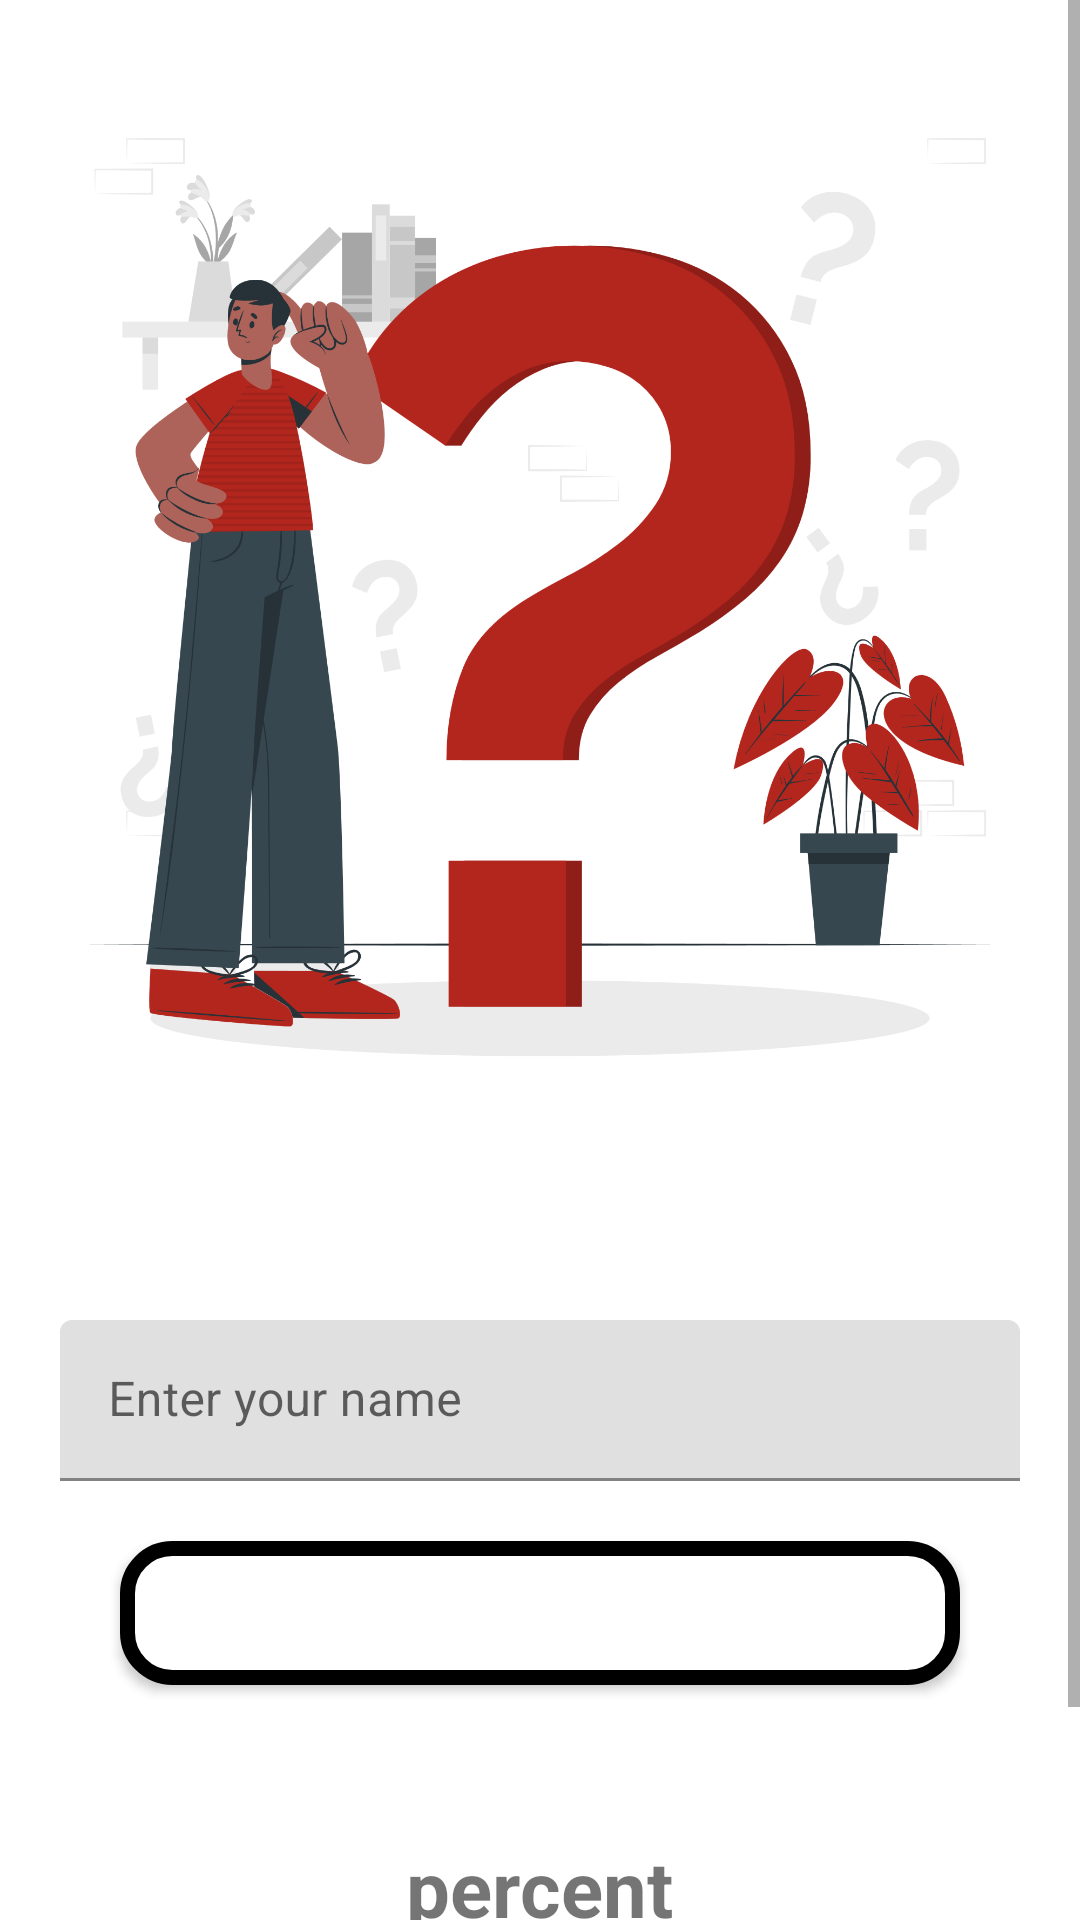

The Android layout XML behind this screen, and the referenced resources:
<!-- AndroidManifest.xml: application theme Theme.Lovely -->
<!-- res/layout/fragment_gender_guesser.xml -->
<?xml version="1.0" encoding="utf-8"?>
<ScrollView
    xmlns:android="http://schemas.android.com/apk/res/android"
    xmlns:tools="http://schemas.android.com/tools"
    android:layout_width="match_parent"
    android:layout_height="match_parent"
    android:orientation="vertical">

<LinearLayout
    android:background="?attr/background"
    android:layout_width="match_parent"
    android:layout_height="match_parent"
    tools:context=".fragments.GenderGuesserFragment"
    android:orientation="vertical"
    >


    <ImageView
        android:layout_width="match_parent"
        android:layout_height="400dp"
        android:src="@drawable/questions"
        />

    <com.google.android.material.textfield.TextInputLayout
        android:layout_width="match_parent"
        android:layout_height="wrap_content"
        android:layout_marginTop="20dp"

        android:hint="Enter your name">

        <com.google.android.material.textfield.TextInputEditText
            android:id="@+id/name"
            android:layout_width="match_parent"
            android:layout_height="wrap_content"
            android:layout_marginTop="12dp"
            android:padding="16dp"
            android:layout_marginEnd="30dp"
            android:layout_marginStart="30dp"
            android:ems="20"
            android:layout_margin="20dp"
            android:inputType="text"
            android:maxLines="1"
            android:scrollHorizontally="true" />

    </com.google.android.material.textfield.TextInputLayout>

    <Button
        android:id="@+id/btnCalculateGender"
        android:layout_width="match_parent"
        android:layout_height="wrap_content"
        android:layout_gravity="center"
        android:layout_marginEnd="40dp"
        android:layout_marginStart="40dp"
        android:layout_marginBottom="50dp"
        android:background="@drawable/chartfragment_rectangle"
        android:text="calculate"
        android:textColor="?attr/background"
        android:textSize="20sp"
        android:textStyle="bold"
        />

    <TextView
        android:id="@+id/txtPercent"
        android:layout_width="wrap_content"
        android:layout_height="wrap_content"
        android:layout_gravity="center"
        android:text="percent"
        android:textSize="26sp"
        android:textStyle="bold" />

    <TextView
        android:id="@+id/textResultGender"
        android:layout_width="wrap_content"
        android:layout_height="wrap_content"
        android:layout_gravity="center"
        android:layout_marginTop="10dp"
        android:text="Result "
        android:padding="14dp"
        android:textSize="26sp"
        android:textStyle="bold" />

</LinearLayout>
</ScrollView>
<!-- resources referenced by this layout -->
<resources>
  <!-- drawable chartfragment_rectangle (drawable) -->
  <?xml version="1.0" encoding="utf-8"?>
  <shape xmlns:android="http://schemas.android.com/apk/res/android">
      <solid android:color="@color/white"/>
      <corners android:radius="15dp" />
      <stroke android:color="@color/black" android:width="5dp" />
  </shape>
  <!-- drawable questions: png bitmap (drawable, 363543 bytes) -->
  <style name="Theme.Lovely" parent="Theme.MaterialComponents.DayNight.NoActionBar">
          
          <item name="colorPrimary">@color/red</item>
          <item name="colorPrimaryVariant">@color/purple_700</item>
          <item name="colorOnPrimary">@color/white</item>
          
          <item name="colorSecondary">@color/red</item>
          <item name="colorSecondaryVariant">@color/red</item>
          <item name="colorOnSecondary">@color/black</item>
          
          <item name="colorPrimaryDark">@color/white</item>
          <item name="android:statusBarColor">?attr/colorPrimaryDark</item>
          <item name="android:windowLightStatusBar">true</item>
          
          <item name="background">@color/white</item>
          <item name="colorOnBackground">@color/black</item>
          <item name="fontFamily">@font/primary_regular</item>
      </style>
  <color name="white">#FFFFFFFF</color>
  <color name="black">#FF000000</color>
  <color name="red">#D11A1A</color>
  <color name="purple_700">#FF3700B3</color>
</resources>
